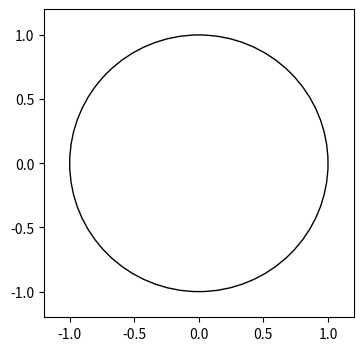

Write Python code to recreate this figure.
#!/usr/bin/env python
# coding: utf-8

# # 注意：
# 本Notebookはアニメーションを用いている。このため，JupyterLabでエラーが生じた場合（IPythonとのインタフェースが不備のもよう，2020年9月時点），いったん，JupyterLabを終了して，Jupyter Notebookを立ち上げてから，再実行してください。

# # モンテカルロ法，円周率を求める
# 実行上の注意：<br>
# ・1セル毎に実行すること

# In[ ]:


# -*- coding: utf-8 -*-
import numpy as np

import matplotlib.pyplot as plt
import matplotlib.patches as pat
import matplotlib.animation as animation

# get_ipython().run_line_magic('matplotlib', 'nbagg')


# #### 円周率
# 単位円（unit circle）内に，2次元一様乱数(x,y)がこの中に入る比率を用いる。<br>
# アニメーションを用いて処理速度が遅いので，データ数は高々数百点までが望ましい。

# In[ ]:


np.random.seed(123)
fig, ax = plt.subplots(figsize=(4,4))
ucircle = pat.Circle(xy = (0.0, 0.0), radius = 1.0, edgecolor = 'black', fill=False)
ax.add_patch(ucircle)
plt.xlim(-1.2, 1.2)
plt.ylim(-1.2, 1.2)

count=0

def func_pi(N, fig_title, dummy):
    global count
    x,y = np.random.uniform(low=-1, high=1, size=2)
    judge = x*x + y*y <= 1.0
    if judge:
        plt.scatter(x, y, marker='o', color='green')
    else:
        plt.scatter(x, y, marker='x', color='red')
    count += judge
    pi_est = 4*count/N
    plt.title(fig_title+' N='+str(N)+' est pi='+'{:1.5f}'.format(pi_est))

    
ani = animation.FuncAnimation(fig, func_pi, fargs = ('Monte Carlo',1.0), \
    interval = 10, frames = 500, repeat=False)

plt.show()


# In[ ]:


#plt.savefig('fig_SM_MonteCarlo.png', bbox_inches='tight')


# 円周率を4桁合せるにもデータ数は10**7程度必要<br>
# core i7プロセッサレベルを用いても時間を要する。<br>
# この高速化は，Numbaを用いるかマルチプロセスを用いる方法がある。<br>
# この高速化の詳細は「Pythonデータエンジニアリング入門 高速化とデバイスデータアクセスの基本と応用」（オーム社）参照。

# In[ ]:


print(np.pi)


# In[ ]:


np.random.seed(123)


# In[ ]:


get_ipython().run_cell_magic('timeit', '-r 3 -n 1', "N = 10**8\nx,y = np.random.uniform(low=-1, high=1, size=(2,N))\ninside = (x**2 + y**2) <= 1\npi = inside.sum()*(4/np.float(N))\nprint('N=',N, 'Calculation pi =',pi)\n")


# In[ ]:




